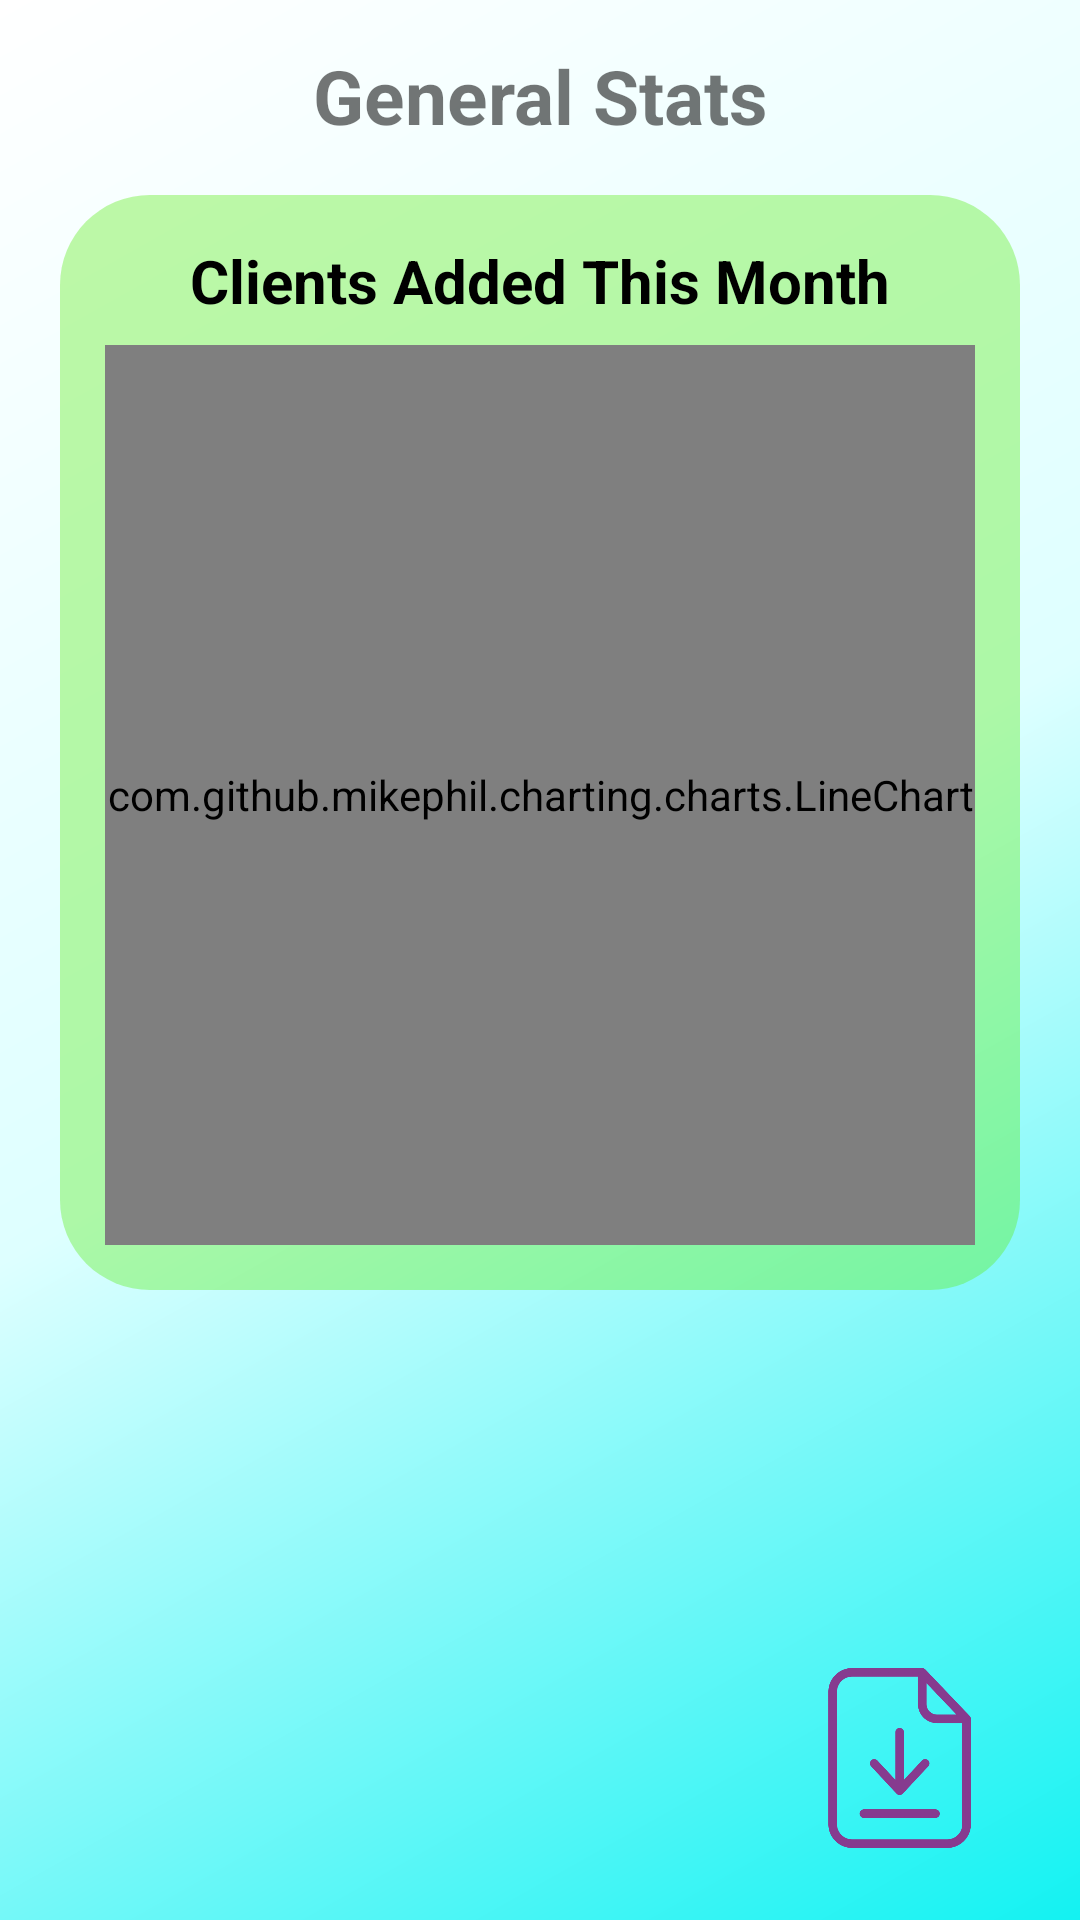

Write the Android layout XML for this screen, with the resource values it uses.
<!-- AndroidManifest.xml: application theme AppTheme.NoActionBar -->
<!-- res/layout/fragment_general_stats.xml -->
<?xml version="1.0" encoding="utf-8"?>
<FrameLayout xmlns:android="http://schemas.android.com/apk/res/android"
    xmlns:app="http://schemas.android.com/apk/res-auto"
    xmlns:tools="http://schemas.android.com/tools"
    android:layout_width="match_parent"
    android:layout_height="match_parent"
    tools:context=".UI.statsFragment.GeneralStatsFragment"
    android:background="@drawable/backgroundgradient">

    <TextView
        android:layout_width="match_parent"
        android:layout_height="wrap_content"
        android:layout_marginTop="15dp"
        android:gravity="center"
        android:textAlignment="center"
        android:textSize="25dp"
        android:textStyle="bold"
        android:text="General Stats"/>

    <RelativeLayout
        android:id="@+id/relativeLayout"
        android:layout_width="match_parent"
        android:layout_height="wrap_content"
        android:layout_marginStart="20dp"
        android:layout_marginLeft="20dp"
        android:layout_marginTop="65dp"
        android:layout_marginEnd="20dp"
        android:layout_marginRight="20dp"
        android:layout_marginBottom="50dp"
        android:background="@drawable/loginpageroundstyle"
        android:orientation="horizontal"
        android:radius="100dp">

        <TextView
            android:layout_width="match_parent"
            android:layout_height="wrap_content"
            android:textColor="@color/black"
            android:layout_marginTop="15dp"
            android:gravity="center"
            android:text="Clients Added This Month"
            android:textAlignment="center"
            android:textSize="20dp"
            android:textStyle="bold" />

        <com.github.mikephil.charting.charts.LineChart
            android:id="@+id/general_clientsOverTime_graph"
            android:layout_width="match_parent"
            android:layout_height="300dp"
            android:layout_alignParentEnd="true"
            android:layout_alignParentRight="true"
            android:layout_marginTop="50dp"
            android:layout_marginLeft="15dp"
            android:layout_marginRight="15dp"
            android:layout_marginBottom="15dp"
            android:background="@color/white" />

    </RelativeLayout>

    <androidx.constraintlayout.widget.ConstraintLayout
        android:layout_width="match_parent"
        android:layout_height="match_parent">

        <ImageView
            android:id="@+id/download"
            android:layout_width="60dp"
            android:layout_height="60dp"
            android:layout_marginEnd="24dp"
            android:layout_marginRight="24dp"
            android:layout_marginBottom="24dp"
            android:src="@drawable/download"
            app:layout_constraintBottom_toBottomOf="parent"
            app:layout_constraintEnd_toEndOf="parent" />
    </androidx.constraintlayout.widget.ConstraintLayout>


</FrameLayout>
<!-- resources referenced by this layout -->
<resources>
  <color name="black">#FF000000</color>
  <color name="white">#FFFFFFFF</color>
  <!-- drawable backgroundgradient (drawable) -->
  <?xml version="1.0" encoding="utf-8"?>
  <shape xmlns:android="http://schemas.android.com/apk/res/android">
      <gradient
          android:startColor="#13F2F2"
          android:centerColor="#DEFFFF"
          android:endColor="@color/white"
          android:angle="135"
          />
  </shape>
  <!-- drawable download: png bitmap (drawable-v24, 29499 bytes) -->
  <!-- drawable loginpageroundstyle (drawable) -->
  <?xml version="1.0" encoding="utf-8"?>
  <shape xmlns:android="http://schemas.android.com/apk/res/android">
      <corners android:radius = "30dp"/>
      <solid
          android:color="#6661ED24"
          android:alpha = "0.3"
          />
  
  </shape>
  <style name="AppTheme.NoActionBar" parent="Theme.AppCompat.Light.DarkActionBar">
          <item name="windowActionBar">false</item>
          <item name="windowNoTitle">true</item>
          <item name="android:windowFullscreen">true</item>
      </style>
</resources>
